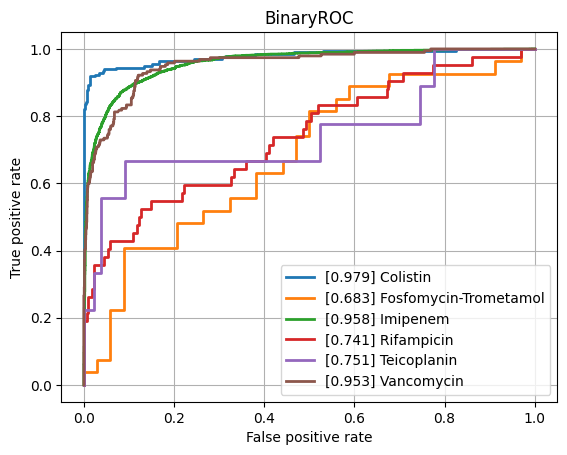

The data file committed next to this chart (first rows):
class, ROCAUC, n_positives, n_negatives
Amikacin, 0.7923, 114, 805
Amoxicillin-Clavulanic acid, 0.8574, 1516, 1085
Ampicillin, 0.8717, 2827, 601
Ampicillin-Amoxicillin, 0.8714, 1209, 42
Cefazolin, 0.871, 116, 58
Cefepime, 0.8516, 987, 1757
Cefpodoxime, 0.8348, 44, 30
Ceftazidime, 0.8353, 1320, 1941
Ceftriaxone, 0.8226, 1193, 1694
Cefuroxime, 0.876, 878, 129
Ciprofloxacin, 0.8215, 2433, 3498
Clindamycin, 0.8684, 1357, 491
Colistin, 0.9793, 196, 446
Cotrimoxazole, 0.8339, 3092, 3641
Ertapenem, 0.8331, 35, 861
Erythromycin, 0.8579, 1203, 341
Fosfomycin, 0.8142, 389, 755
Fosfomycin-Trometamol, 0.683, 27, 34
Fusidic acid, 0.8067, 128, 141
Gentamicin, 0.931, 3137, 1794
Imipenem, 0.9584, 2793, 3115
Levofloxacin, 0.8534, 613, 675
Meropenem, 0.8916, 795, 3153
Mupirocin, 0.8205, 10, 39
Nitrofurantoin, 0.8054, 36, 186
Norfloxacin, 0.7926, 27, 85
Oxacillin, 0.8458, 424, 282
Penicillin, 0.8569, 457, 43
Piperacillin-Tazobactam, 0.8333, 2058, 2514
Rifampicin, 0.7414, 42, 776
Teicoplanin, 0.7513, 9, 130
Tetracycline, 0.7998, 312, 447
Tobramycin, 0.7859, 140, 531
Vancomycin, 0.9529, 192, 2107
micro, 0.8966, , 
macro, 0.8412, , 
